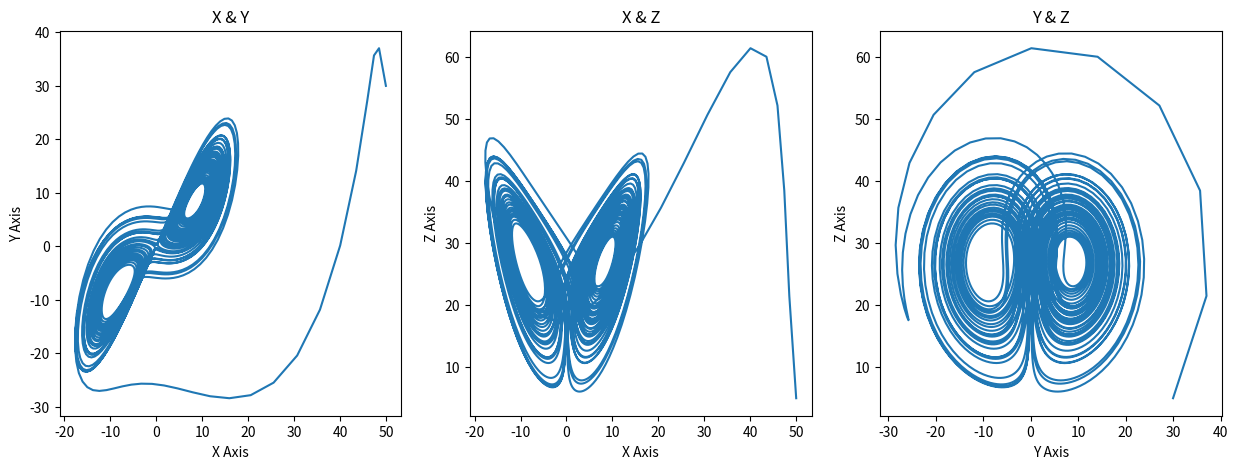
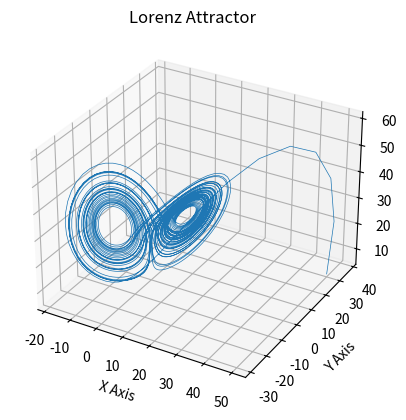
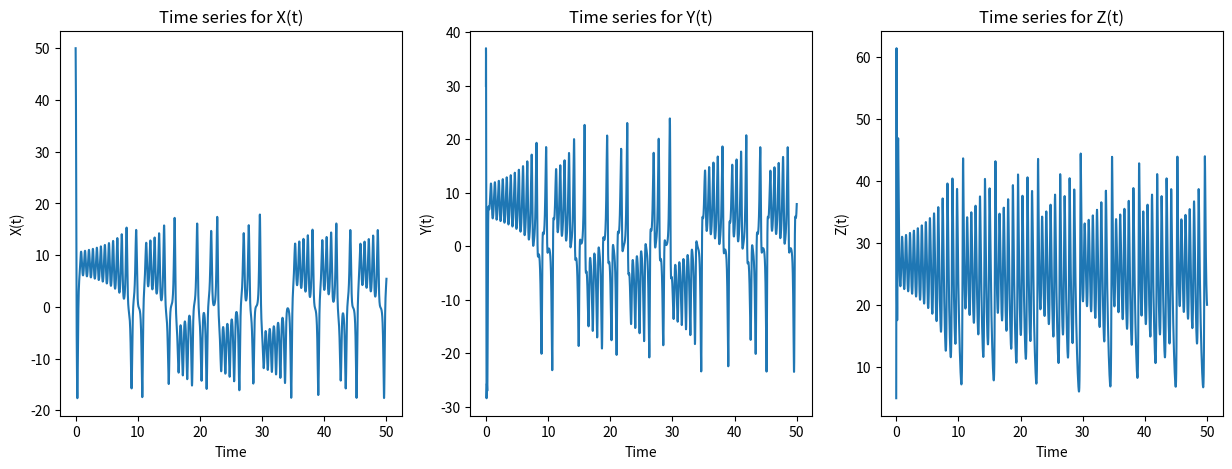

Generate these figures, in order, with matplotlib:
import numpy as np #For arrays
import matplotlib.pyplot as plt #For plotting
sigma = 10.0 #Variable for dx/dt
rho = 28 #Variable for dy/dt
beta = 8.0/3.0 #Variable for dz/dt
t = 0 #Starting time
tf = 50 #Ending time
h = 0.01 #Step size for RK4
#These variables were used since they can be easily found for comparison, for example, in Wikipedia under the Lorenz system article
#Derivative function to work with RK4 loop
def derivative(r,t):
    x = r[0]
    y = r[1]
    z = r[2]
    return np.array([sigma * (y - x), x * (rho - z) - y, (x * y) - (beta * z)])
time = np.array([]) #Empty time array to fill for the x-axis
x = np.array([]) #Empty array for x values
y = np.array([]) #Empty array for y values
z = np.array([]) #Empty array for z values
r = np.array([50, 30.0,5]) #Initial conditions array
while (t <= tf ):
        #Appending values to graph
        time = np.append(time, t)
        z = np.append(z, r[2])
        y = np.append(y, r[1])
        x = np.append(x, r[0])
        #RK4 Step method
        k1 = h*derivative(r,t)
        k2 = h*derivative(r+k1/2,t+h/2)
        k3 = h*derivative(r+k2/2,t+h/2)
        k4 = h*derivative(r+k3,t+h)
        r += (k1+2*k2+2*k3+k4)/6
        #Updating time value with step size
        t = t + h
#Multiple graph plotting
fig, (ax1,ax2,ax3) = plt.subplots(1,3, figsize = (15, 5))
ax1.plot(x, y)
ax1.set_title("X & Y")
ax1.set_xlabel("X Axis")
ax1.set_ylabel("Y Axis")
ax2.plot(x, z)
ax2.set_title("X & Z")
ax2.set_xlabel("X Axis")
ax2.set_ylabel("Z Axis")
ax3.plot(y, z)
ax3.set_title("Y & Z")
ax3.set_xlabel("Y Axis")
ax3.set_ylabel("Z Axis")
plt.show()
ax = plt.figure().add_subplot(projection='3d')

ax.plot(x, y, z, lw=0.5)
ax.set_xlabel("X Axis")
ax.set_ylabel("Y Axis")
ax.set_zlabel("Z Axis")
ax.set_title("Lorenz Attractor ")

plt.show()
fig, (ax1,ax2,ax3) = plt.subplots(1,3, figsize = (15, 5))
ax1.plot(time, x)
ax1.set_title("Time series for X(t)")
ax1.set_xlabel("Time")
ax1.set_ylabel("X(t)")
ax2.plot(time, y)
ax2.set_title("Time series for Y(t)")
ax2.set_xlabel("Time")
ax2.set_ylabel("Y(t)")
ax3.plot(time, z)
ax3.set_title("Time series for Z(t)")
ax3.set_xlabel("Time")
ax3.set_ylabel("Z(t)")
plt.show()
